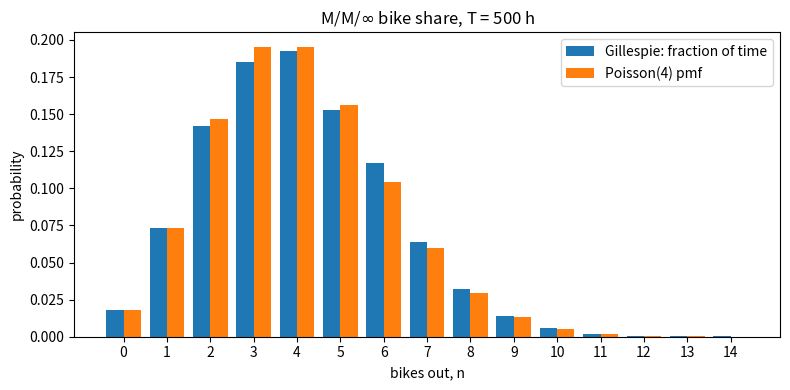

Source code (Python):
# -*- coding: utf-8 -*-
"""HW10.ipynb

Automatically generated by Colab.

Original file is located at
    https://colab.research.google.com/drive/1z2WwHmozSZesN9hjfPiw60BqmKJBmbzH
"""

# Commented out IPython magic to ensure Python compatibility.
# %matplotlib inline
import numpy as np
from scipy import stats
import matplotlib.pyplot as plt

print("=== Problem 2(c) ===")
rng = np.random.default_rng(2026)
lam, mu, T = 12.0, 3.0, 500.0
rho = lam / mu

occ = np.zeros(100)
t, n, jumps = 0.0, 0, 0
while True:
    rate = lam + n * mu
    tau = rng.exponential(1 / rate)
    if t + tau >= T:
        occ[n] += T - t
        break
    occ[n] += tau
    t += tau
    n += 1 if rng.random() < lam / rate else -1
    jumps += 1

frac = occ / T
ns = np.arange(len(occ))
pmf = stats.poisson(rho).pmf(ns)
diff = np.abs(frac - pmf)
k = diff.argmax()
print(f"jumps {jumps}, total time {occ.sum():.4f}")
print(f"largest |frac - Poisson(4)| = {diff[k]:.4f} at n = {k} "
      f"(frac {frac[k]:.4f}, pmf {pmf[k]:.4f})")
print(f"time average of X_t {np.sum(ns * frac):.4f}  (rho = {rho:.0f})")

c = 0
while stats.poisson(rho).sf(c) > 0.01:
    c += 1
print(f"smallest c with P(X > c) <= 0.01: c = {c}, "
      f"P(X > {c - 1}) = {stats.poisson(rho).sf(c - 1):.4f}, P(X > {c}) = {stats.poisson(rho).sf(c):.4f}")
print(f"simulated fraction of time X > {c}: {frac[c + 1:].sum():.4f}")

m = 15
fig, ax = plt.subplots(figsize=(8, 4))
ax.bar(ns[:m] - 0.2, frac[:m], width=0.4, label="Gillespie: fraction of time")
ax.bar(ns[:m] + 0.2, pmf[:m], width=0.4, label="Poisson(4) pmf")
ax.set_xticks(ns[:m])
ax.set_xlabel("bikes out, n")
ax.set_ylabel("probability")
ax.set_title(f"M/M/$\\infty$ bike share, T = {T:.0f} h")
ax.legend()
fig.tight_layout()
plt.show()
